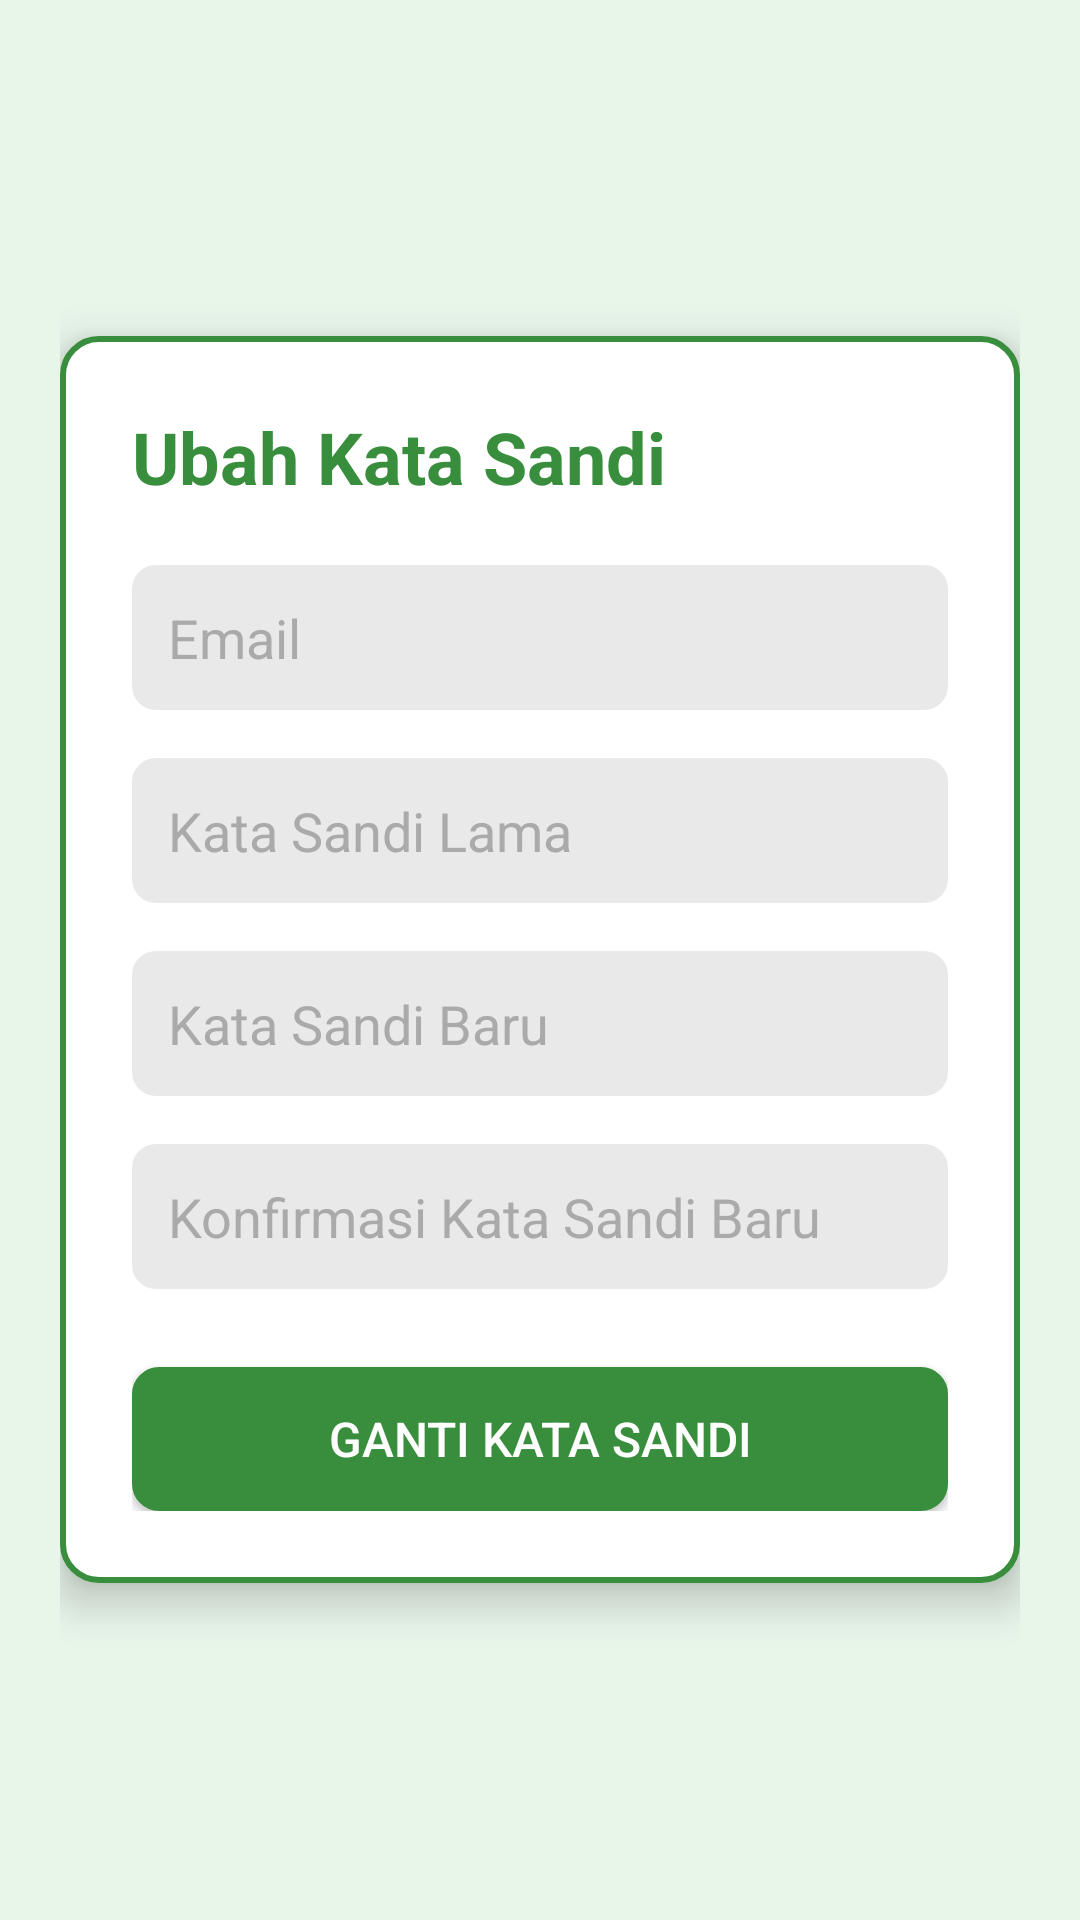

Produce the Android XML layout that renders to this screen, including the resource entries it uses.
<!-- AndroidManifest.xml: application theme Theme.Aplikasi_layanan_sampah -->
<!-- res/layout/activity_forgot_password.xml -->
<LinearLayout
    xmlns:android="http://schemas.android.com/apk/res/android"
    android:layout_width="match_parent"
    android:layout_height="match_parent"
    android:orientation="vertical"
    android:padding="20dp"
    android:gravity="center"
    android:background="@color/light_green">

    
    <LinearLayout
        android:layout_width="match_parent"
        android:layout_height="wrap_content"
        android:orientation="vertical"
        android:padding="24dp"
        android:background="@drawable/login_box_border"
        android:layout_gravity="center"
        android:layout_marginTop="30dp"
        android:layout_marginBottom="30dp"
        android:elevation="8dp">

        
        <TextView
            android:layout_width="wrap_content"
            android:layout_height="wrap_content"
            android:text="Ubah Kata Sandi"
            android:textSize="24sp"
            android:textStyle="bold"
            android:textColor="@color/dark_green"
            android:gravity="center"
            android:layout_marginBottom="20dp" />

        
        <EditText
            android:id="@+id/emailEditText"
            android:layout_width="match_parent"
            android:layout_height="wrap_content"
            android:hint="Email"
            android:background="@drawable/background_gray"
            android:padding="12dp"
            android:textColor="@android:color/black"
            android:textColorHint="@android:color/darker_gray"
            android:layout_marginBottom="16dp"
            android:inputType="textEmailAddress"
            android:importantForAccessibility="yes" />

        
        <EditText
            android:id="@+id/oldPasswordEditText"
            android:layout_width="match_parent"
            android:layout_height="wrap_content"
            android:hint="Kata Sandi Lama"
            android:background="@drawable/background_gray"
            android:padding="12dp"
            android:textColor="@android:color/black"
            android:textColorHint="@android:color/darker_gray"
            android:layout_marginBottom="16dp"
            android:inputType="textPassword"
            android:importantForAccessibility="yes" />

        
        <EditText
            android:id="@+id/newPasswordEditText"
            android:layout_width="match_parent"
            android:layout_height="wrap_content"
            android:hint="Kata Sandi Baru"
            android:background="@drawable/background_gray"
            android:padding="12dp"
            android:textColor="@android:color/black"
            android:textColorHint="@android:color/darker_gray"
            android:layout_marginBottom="16dp"
            android:inputType="textPassword"
            android:importantForAccessibility="yes" />

        
        <EditText
            android:id="@+id/confirmPasswordEditText"
            android:layout_width="match_parent"
            android:layout_height="wrap_content"
            android:hint="Konfirmasi Kata Sandi Baru"
            android:background="@drawable/background_gray"
            android:padding="12dp"
            android:textColor="@android:color/black"
            android:textColorHint="@android:color/darker_gray"
            android:layout_marginBottom="16dp"
            android:inputType="textPassword"
            android:importantForAccessibility="yes" />

        
        <Button
            android:id="@+id/changePasswordButton"
            android:layout_width="match_parent"
            android:layout_height="wrap_content"
            android:text="Ganti Kata Sandi"
            android:backgroundTint="@color/dark_green"
            android:textColor="@android:color/white"
            android:background="@drawable/button_border"
            android:padding="12dp"
            android:textSize="16sp"
            android:layout_marginTop="10dp"
            android:elevation="4dp" />

    </LinearLayout>

</LinearLayout>
<!-- resources referenced by this layout -->
<resources>
  <color name="dark_green">#388E3C</color>
  <color name="light_green">#E8F5E9</color>
  <!-- drawable background_gray (drawable) -->
  <?xml version="1.0" encoding="utf-8"?>
  <shape xmlns:android="http://schemas.android.com/apk/res/android">
      <solid android:color="#e9e9e9"/> 
      <corners android:radius="8dp"/> 
  </shape>
  <!-- drawable button_border (drawable) -->
  <?xml version="1.0" encoding="utf-8"?>
  <shape xmlns:android="http://schemas.android.com/apk/res/android">
      
      <solid android:color="@android:color/white" />
  
      
      <stroke
          android:color="@color/dark_green"
          android:width="2dp" />
  
      
      <corners android:radius="8dp" />
  
      
      <padding android:left="16dp" android:top="12dp" android:right="16dp" android:bottom="12dp"/>
  </shape>
  <!-- drawable login_box_border (drawable) -->
  <?xml version="1.0" encoding="utf-8"?>
  <shape xmlns:android="http://schemas.android.com/apk/res/android">
      <solid android:color="@android:color/white"/>
      <stroke
          android:color="@color/dark_green"
          android:width="2dp"/>
      <corners android:radius="12dp"/>
  </shape>
  <style name="Theme.Aplikasi_layanan_sampah" parent="Base.Theme.Aplikasi_layanan_sampah" />
  <style name="Base.Theme.Aplikasi_layanan_sampah" parent="Theme.MaterialComponents.DayNight.NoActionBar">
          
          
      </style>
</resources>
